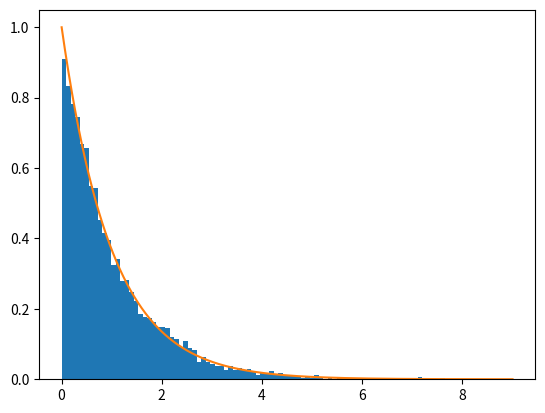

This figure's Python source:
import numpy as  np
import matplotlib.pyplot as plt

# 从指数分布中采样

a = 1
u = np.random.uniform(size=10000)
x = - 1 / a * np.log(1 - u)

def exponential_pdf(x, a):
    return a * np.exp(- a * x)

plt.hist(x, bins=100, density=True)


x1 = np.min(x)
x2 = np.max(x)
x = np.linspace(x1, x2, len(x))
plt.plot(x, exponential_pdf(x, a))

plt.show()
